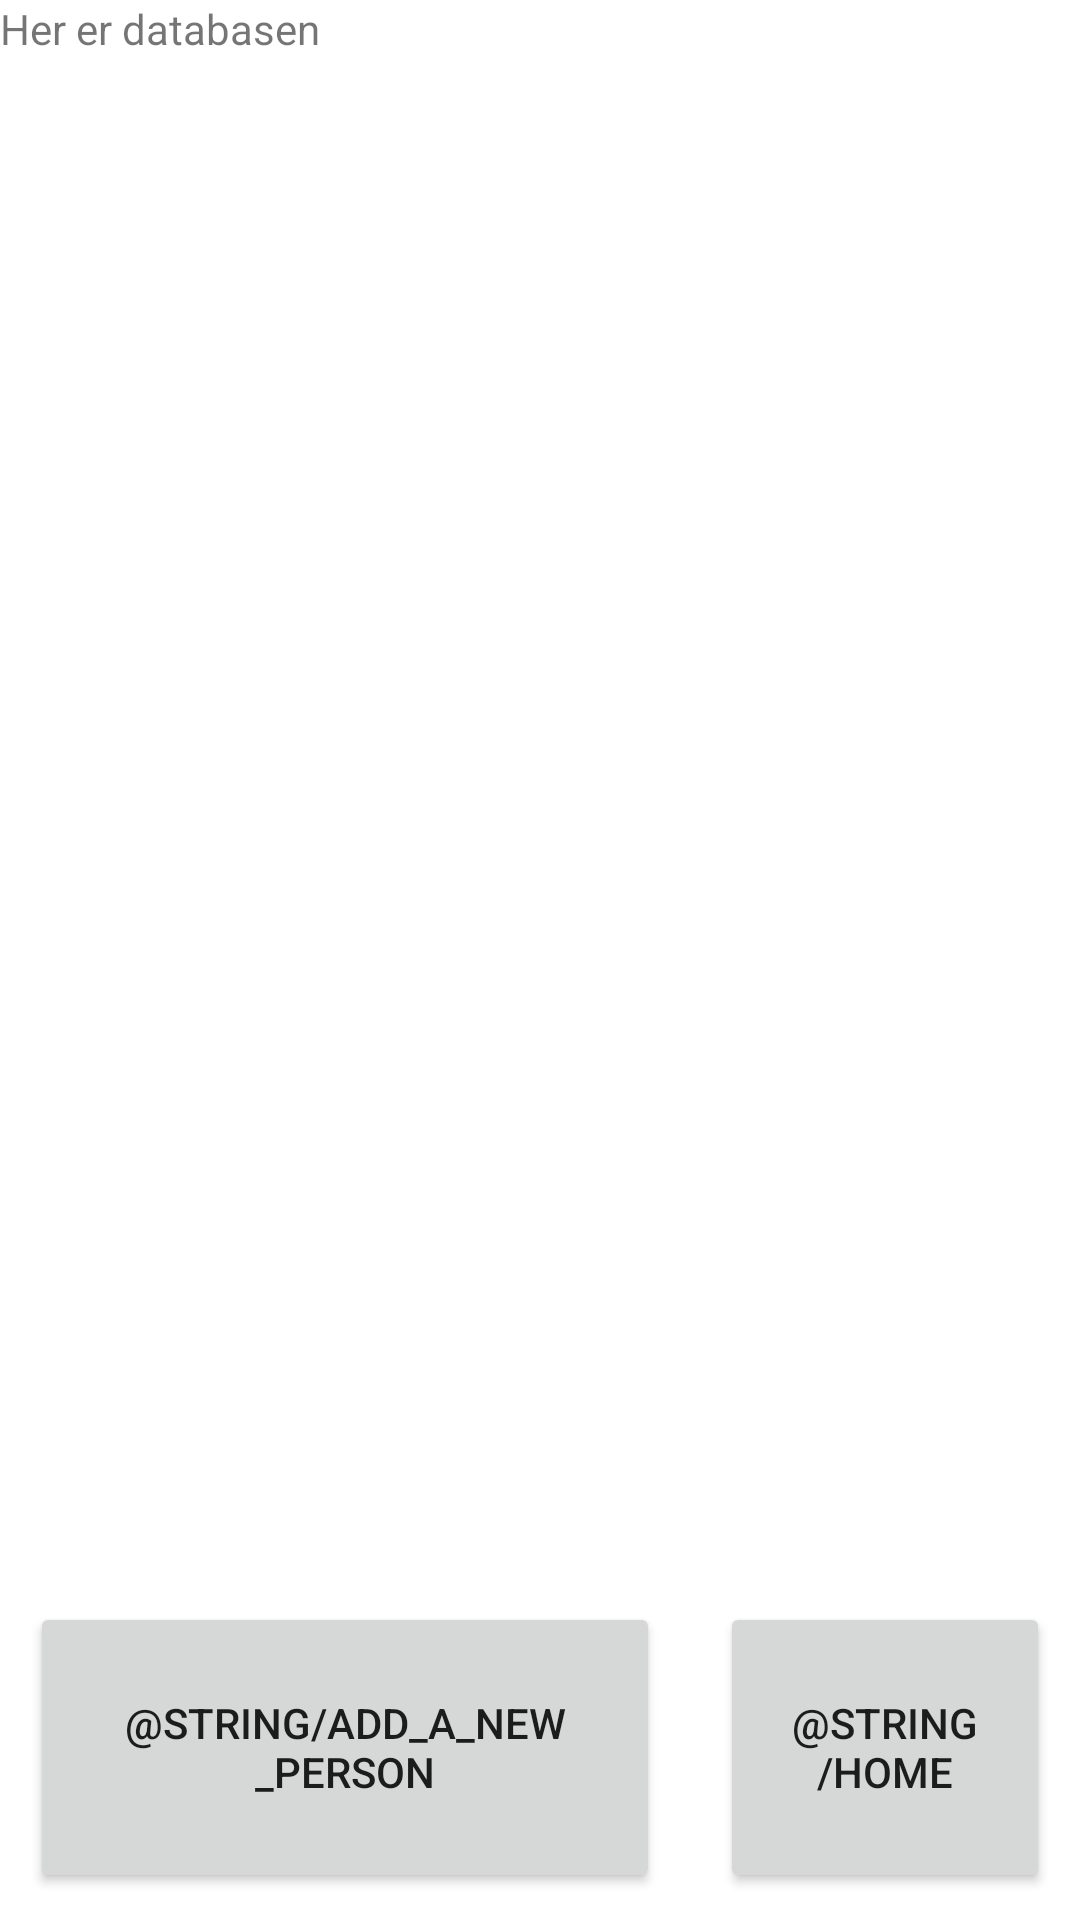

The Android layout XML behind this screen, and the referenced resources:
<!-- AndroidManifest.xml: application theme Theme.NameQuiz -->
<!-- res/layout/activity_database.xml -->
<?xml version="1.0" encoding="utf-8"?>
<LinearLayout xmlns:android="http://schemas.android.com/apk/res/android"
    xmlns:app="http://schemas.android.com/apk/res-auto"
    xmlns:tools="http://schemas.android.com/tools"
    android:layout_width="wrap_content"
    android:layout_height="match_parent"
    android:orientation="vertical"
    tools:context=".activity.DatabaseActivity">

    <TextView
        android:id="@+id/textView2"
        android:layout_width="145dp"
        android:layout_height="36dp"
        android:text="@string/her_er_databasen"
        app:layout_constraintBottom_toBottomOf="parent"
        app:layout_constraintEnd_toEndOf="parent"
        app:layout_constraintHorizontal_bias="0.282"
        app:layout_constraintStart_toStartOf="parent"
        app:layout_constraintTop_toTopOf="parent"
        app:layout_constraintVertical_bias="0.075" />

    <ListView
        android:id="@+id/listView"
        android:layout_width="wrap_content"
        android:layout_height="488dp"
        android:columnWidth="90dp"
        android:horizontalSpacing="10dp"
        android:numColumns="auto_fit"
        android:stretchMode="columnWidth"
        android:verticalSpacing="1dp" />

    <LinearLayout
        android:layout_width="match_parent"
        android:layout_height="match_parent">
    <Button
        android:id="@+id/button7"
        android:layout_width="wrap_content"
        android:layout_height="97dp"
        android:layout_margin="10dp"
        android:layout_weight="1"
        android:onClick="goToAddActivity"
        android:text="@string/add_a_new_person" />

        <Button
            android:id="@+id/button8"
            android:layout_width="wrap_content"
            android:layout_height="97dp"
            android:layout_margin="10dp"
            android:layout_weight="1"
            android:onClick="goToMainActivity"
            android:text="@string/home" />

    </LinearLayout>


</LinearLayout>
<!-- resources referenced by this layout -->
<resources>
  <string name="her_er_databasen">Her er databasen</string>
  <style name="Theme.NameQuiz" parent="Theme.MaterialComponents.DayNight.DarkActionBar">
          
          <item name="colorPrimary">@color/purple_500</item>
          <item name="colorPrimaryVariant">@color/purple_700</item>
          <item name="colorOnPrimary">@color/white</item>
          
          <item name="colorSecondary">@color/teal_200</item>
          <item name="colorSecondaryVariant">@color/teal_700</item>
          <item name="colorOnSecondary">@color/black</item>
          
          <item name="android:statusBarColor" tools:targetApi="l">?attr/colorPrimaryVariant</item>
          
      </style>
  <!-- not gathered from this repository: default colours our renderer supplied (Android Studio template values) -->
  <color name="purple_500">#FF6200EE</color>
  <color name="purple_700">#FF3700B3</color>
  <color name="teal_200">#FF03DAC5</color>
  <color name="teal_700">#FF018786</color>
  <color name="black">#FF000000</color>
  <color name="white">#FFFFFFFF</color>
</resources>
